Run: headless pygame with SDL's dummy video driver; simulated clock (each Clock.tick advances the game by its frame time, no real sleeping); random seed 0; keys injected as events and as key.get_pressed() state; no mouse input.
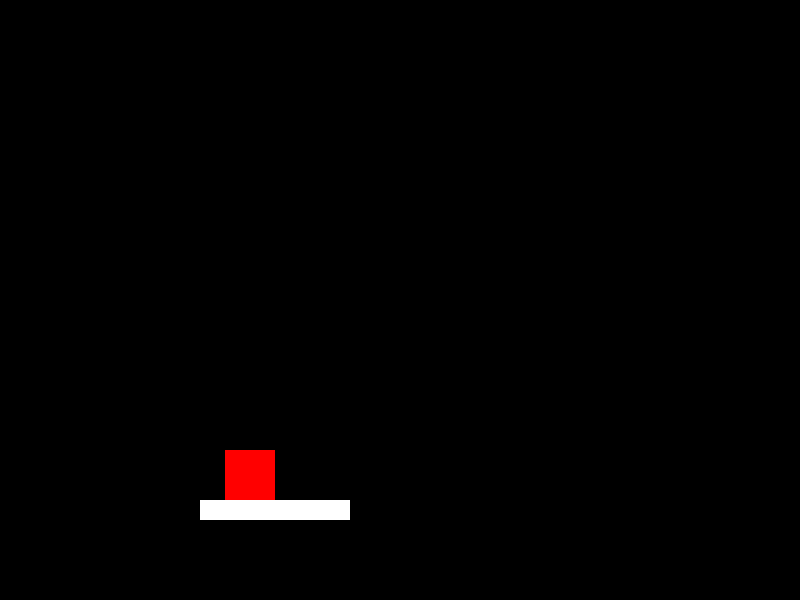
Frame 1 of 4 · flips 1–60 · no input
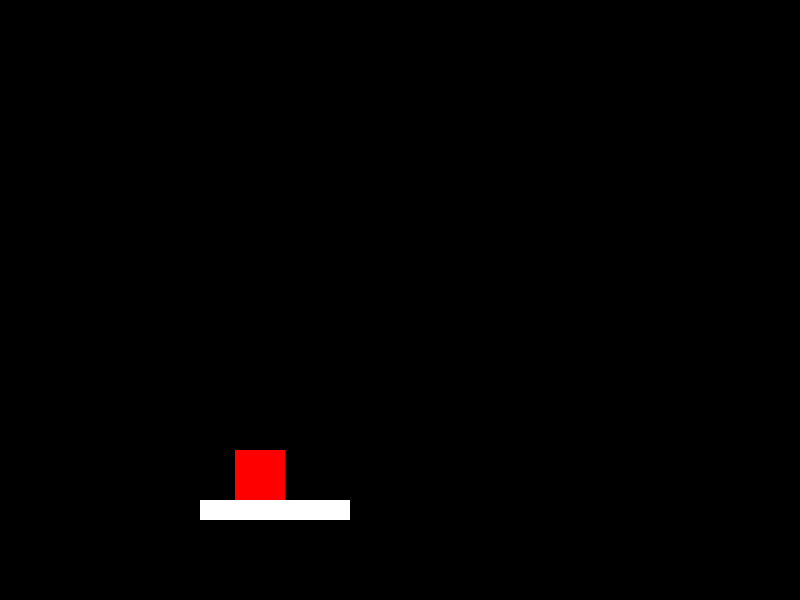
Frame 2 of 4 · flips 61–180 · tapped SPACE, RETURN · held RIGHT (→), D
Frame 3 of 4 · flips 181–300 · held DOWN (↓), S · screen unchanged from frame 2, image omitted
Frame 4 of 4 · flips 301–420 · held LEFT (←), A, UP (↑), W · screen same as frame 1, image omitted

The pygame program that drew these frames:

import pygame


pygame.init()

# Define constants
SCREEN_WIDTH = 800
SCREEN_HEIGHT = 600
PLATFORM_WIDTH = 150
PLATFORM_HEIGHT = 20
PLAYER_WIDTH = 50
PLAYER_HEIGHT = 50
PLATFORM_COLOR = (255, 255, 255)
PLAYER_COLOR = (255, 0, 0)

# Create the screen
screen = pygame.display.set_mode((SCREEN_WIDTH, SCREEN_HEIGHT))

# Create the platform
platform = pygame.Rect(200, 500, PLATFORM_WIDTH, PLATFORM_HEIGHT)

# Create the player
player = pygame.Rect(225, 450, PLAYER_WIDTH, PLAYER_HEIGHT)

# Game loop
running = True
while running:
    for event in pygame.event.get():
        if event.type == pygame.QUIT:
            running = False
        elif event.type == pygame.KEYDOWN:
            if event.key == pygame.K_LEFT:
                player.move_ip(-10, 0)
            elif event.key == pygame.K_RIGHT:
                player.move_ip(10, 0)

    # Fill the screen with black color
    screen.fill((0, 0, 0))

    # Draw the platform
    pygame.draw.rect(screen, PLATFORM_COLOR, platform)

    # Draw the player
    pygame.draw.rect(screen, PLAYER_COLOR, player)

    # Update the screen
    pygame.display.flip()
    current_level = 1

# Draw the platform and the player based on the current level
if current_level == 1:
    pygame.draw.rect(screen, PLATFORM_COLOR, platform1)
    pygame.draw.rect(screen, PLAYER_COLOR, player)
    # Check if the player has reached the end of the level
    if player.colliderect(platform1) == False:
        current_level = 2
elif current_level == 2:
    pygame.draw.rect(screen, PLATFORM_COLOR, platform2)
    pygame.draw.rect(screen, PLAYER_COLOR, player)
    # Check if the player has reached the end of the level
    if player.colliderect(platform2) == True:
        running = False

pygame.quit()
